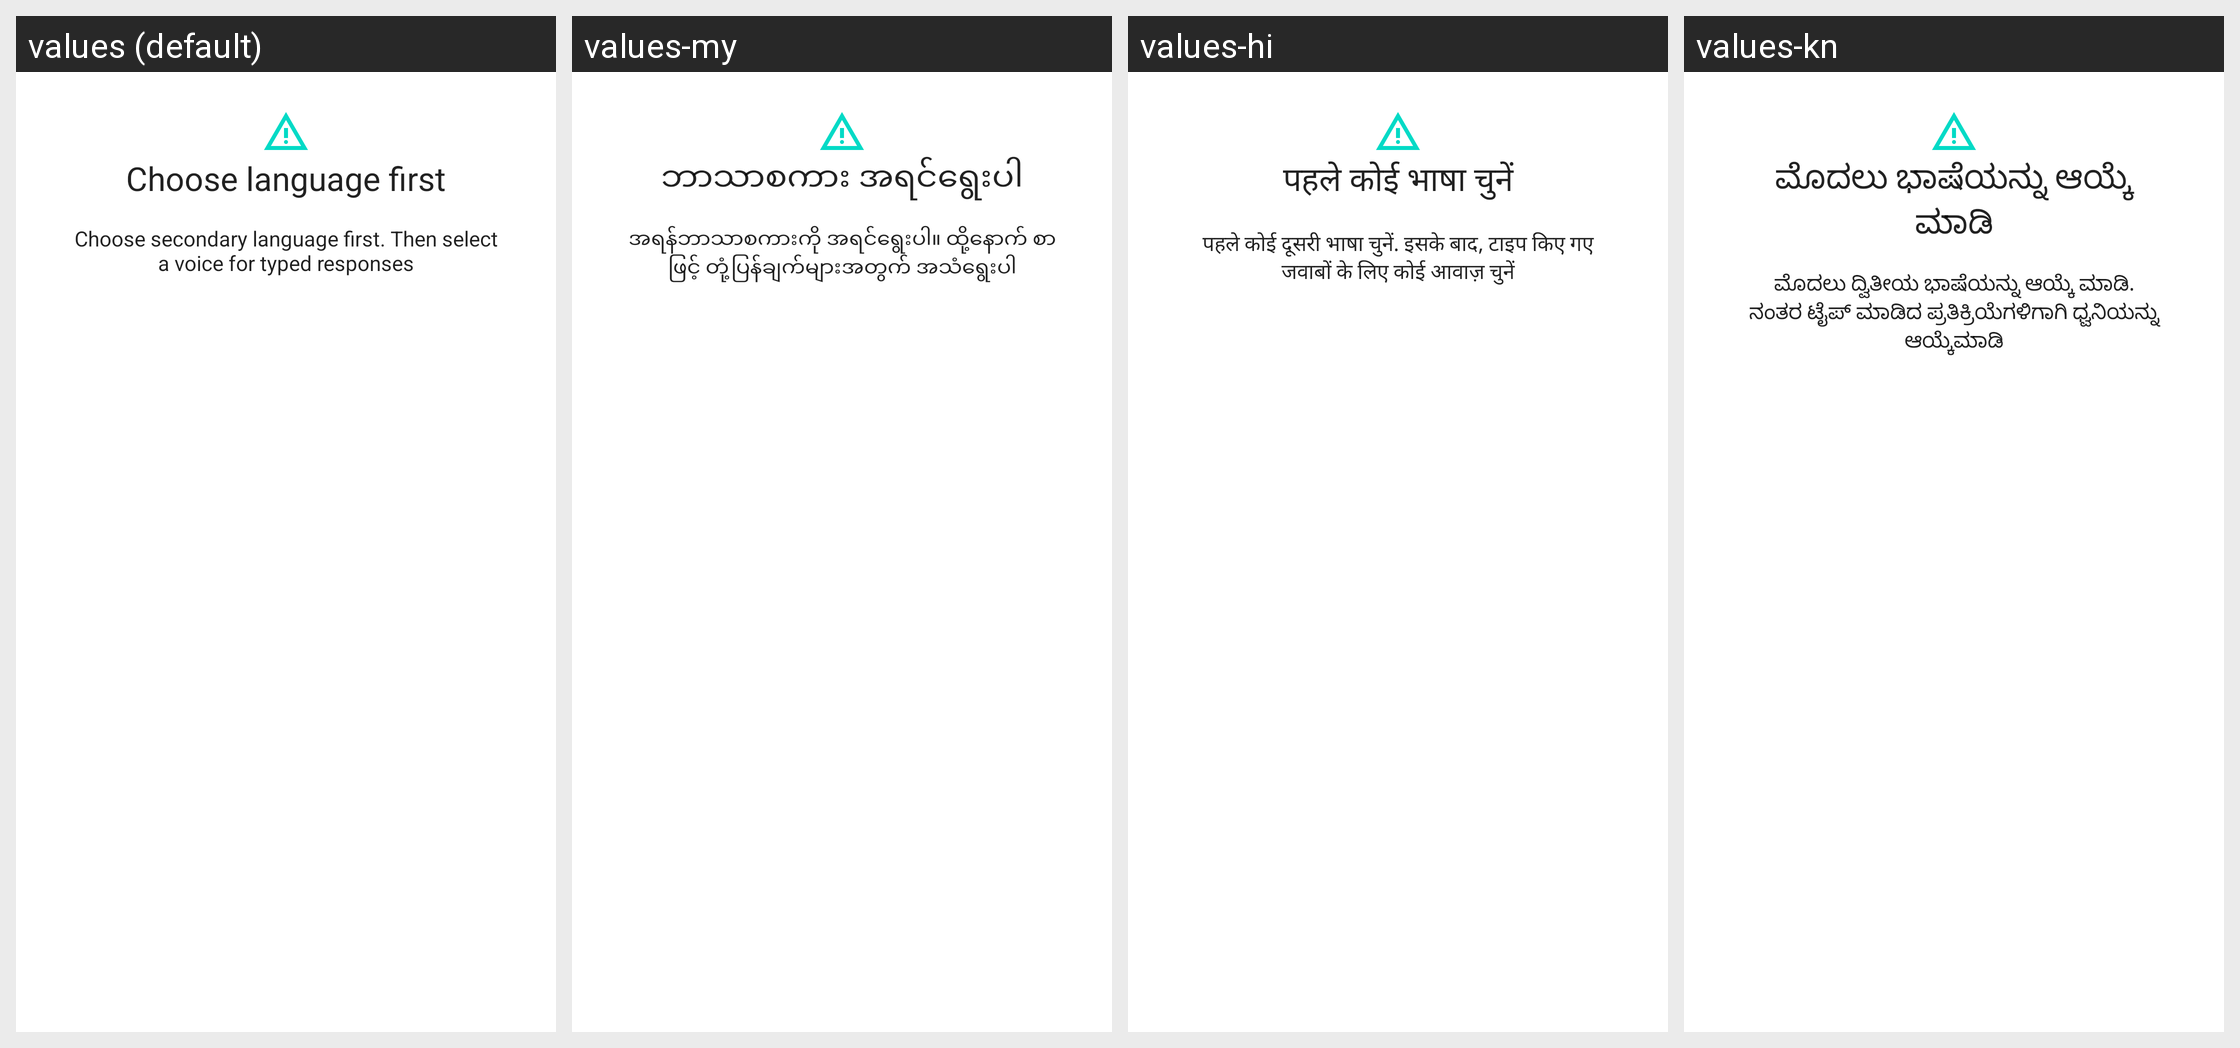

Strings drawn on this Android screen and how each of the app's shown locales translates them:
Android screen res/layout/tts_no_language_dialog_layout.xml rendered under 4 locales, left to right: values (default), values-my, values-hi, values-kn. Device: Nexus 5 (rendered at 1080×1920; each locale shown at half size, 540×960, under a caption strip naming it); theme Theme.MaterialComponents.DayNight.NoActionBar.
Other locales in the repository, not shown: values-af, values-am, values-ar, values-as, values-az, values-be, values-bg, values-bn, values-bs, values-ca, values-cs, values-da, values-de, values-el, values-en-rCA, values-en-rGB, values-en-rIE, values-en-rIN, values-en-rXC, values-es, values-es-rUS, values-et, values-eu, values-fa, values-fi, values-fil, values-fr, values-fr-rCA, values-gl, values-gu, values-he, values-hr, values-hu, values-hy, values-id, values-in, values-is, values-it, values-iw, values-ja, values-ka, values-kk, values-km, values-ko, values-ky, values-lo, values-lt, values-lv, values-mk, values-ml, values-mn, values-mr, values-ms, values-nb, values-ne, values-nl, values-or, values-pa, values-pl, values-pt, values-pt-rBR, values-pt-rPT, values-ro, values-ru, values-si, values-sk, values-sl, values-sq, values-sr, values-sv, values-sw, values-ta, values-te, values-th, values-tl, values-tr, values-uk, values-ur, values-uz, values-vi, values-zh-rCN, values-zh-rHK, values-zh-rTW, values-zu.
Strings drawn on this screen, with the default value and each locale's value (text and hints the layout hard-codes, and strings that could not be matched under every locale, appear in the picture but are not listed):

tts_secondary_language_empty_dialog_title
  values: Choose language first
  values-my: ဘာသာစကား အရင်ရွေးပါ
  values-hi: पहले कोई भाषा चुनें
  values-kn: ಮೊದಲು ಭಾಷೆಯನ್ನು ಆಯ್ಕೆ ಮಾಡಿ

tts_secondary_language_empty_dialog_content
  values: Choose secondary language first. Then select a voice for typed responses
  values-my: အရန်ဘာသာစကားကို အရင်ရွေးပါ။ ထို့နောက် စာဖြင့် တုံ့ပြန်ချက်များအတွက် အသံရွေးပါ
  values-hi: पहले कोई दूसरी भाषा चुनें. इसके बाद, टाइप किए गए जवाबों के लिए कोई आवाज़ चुनें
  values-kn: ಮೊದಲು ದ್ವಿತೀಯ ಭಾಷೆಯನ್ನು ಆಯ್ಕೆ ಮಾಡಿ. ನಂತರ ಟೈಪ್ ಮಾಡಿದ ಪ್ರತಿಕ್ರಿಯೆಗಳಿಗಾಗಿ ಧ್ವನಿಯನ್ನು ಆಯ್ಕೆಮಾಡಿ
